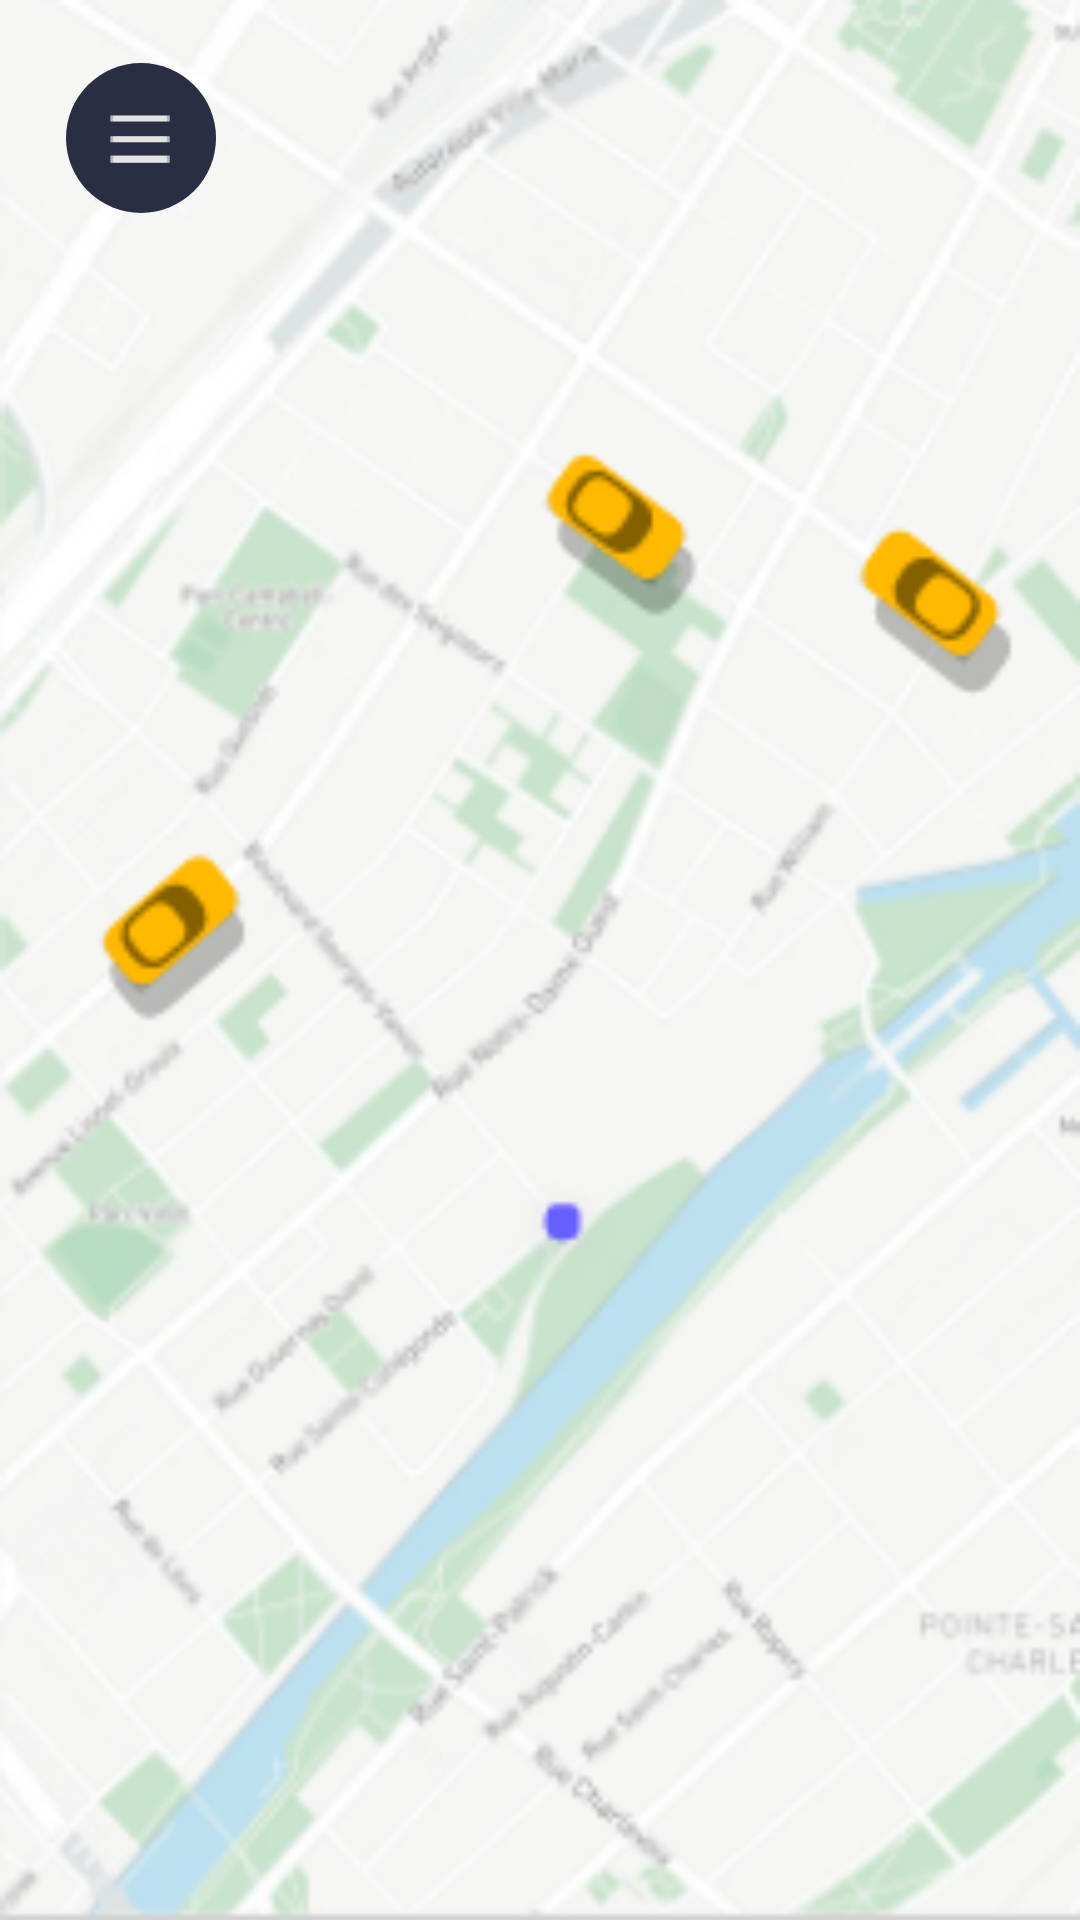

The Android layout XML behind this screen, and the referenced resources:
<!-- AndroidManifest.xml: application theme Theme.Pr12_kolpackov -->
<!-- res/layout/activity_map.xml -->
<?xml version="1.0" encoding="utf-8"?>
<androidx.constraintlayout.widget.ConstraintLayout xmlns:android="http://schemas.android.com/apk/res/android"
    xmlns:app="http://schemas.android.com/apk/res-auto"
    xmlns:tools="http://schemas.android.com/tools"
    android:layout_width="match_parent"
    android:layout_height="match_parent"
    tools:context=".tried">

    <ImageView
        android:layout_width="match_parent"
        android:layout_height="match_parent"
        android:background="@drawable/map"
        tools:layout_editor_absoluteX="0dp"
        tools:layout_editor_absoluteY="16dp"></ImageView>

    <ImageView
        android:layout_width="50dp"
        android:layout_height="50dp"
        android:layout_marginStart="22dp"
        android:layout_marginTop="21dp"
        android:background="@drawable/button_ball"
        app:layout_constraintStart_toStartOf="parent"
        app:layout_constraintTop_toTopOf="parent"></ImageView>

    <ImageButton
        android:id="@+id/imbt"
        android:layout_width="30dp"
        android:layout_height="30dp"
        android:layout_marginStart="32dp"
        android:layout_marginTop="32dp"
        android:background="@drawable/lines"
        app:layout_constraintStart_toStartOf="parent"
        app:layout_constraintTop_toTopOf="parent"></ImageButton>
</androidx.constraintlayout.widget.ConstraintLayout>
<!-- resources referenced by this layout -->
<resources>
  <!-- drawable button_ball (drawable) -->
  <?xml version="1.0" encoding="utf-8"?>
  <shape xmlns:android="http://schemas.android.com/apk/res/android">
  
      <solid
          android:color="#2A2E43"
          ></solid>
      <corners
          android:bottomRightRadius="200dp"
          android:bottomLeftRadius="200dp"
          android:topRightRadius="200dp"
          android:topLeftRadius="200dp"></corners>
  
  </shape>
  <!-- drawable lines: png bitmap (drawable, 377 bytes) -->
  <!-- drawable map: png bitmap (drawable, 91337 bytes) -->
  <style name="Theme.Pr12_kolpackov" parent="Theme.AppCompat.DayNight.NoActionBar">
          
          <item name="colorPrimary">@color/purple_500</item>
          <item name="colorPrimaryVariant">@color/purple_700</item>
          <item name="colorOnPrimary">@color/white</item>
          
          <item name="colorSecondary">@color/teal_200</item>
          <item name="colorSecondaryVariant">@color/teal_700</item>
          <item name="colorOnSecondary">@color/black</item>
          
          <item name="android:statusBarColor" tools:targetApi="l">?attr/colorPrimaryVariant</item>
          
      </style>
  <!-- not gathered from this repository: default colours our renderer supplied (Android Studio template values) -->
  <color name="purple_500">#FF6200EE</color>
  <color name="purple_700">#FF3700B3</color>
  <color name="teal_200">#FF03DAC5</color>
  <color name="teal_700">#FF018786</color>
  <color name="black">#FF000000</color>
  <color name="white">#FFFFFFFF</color>
</resources>
